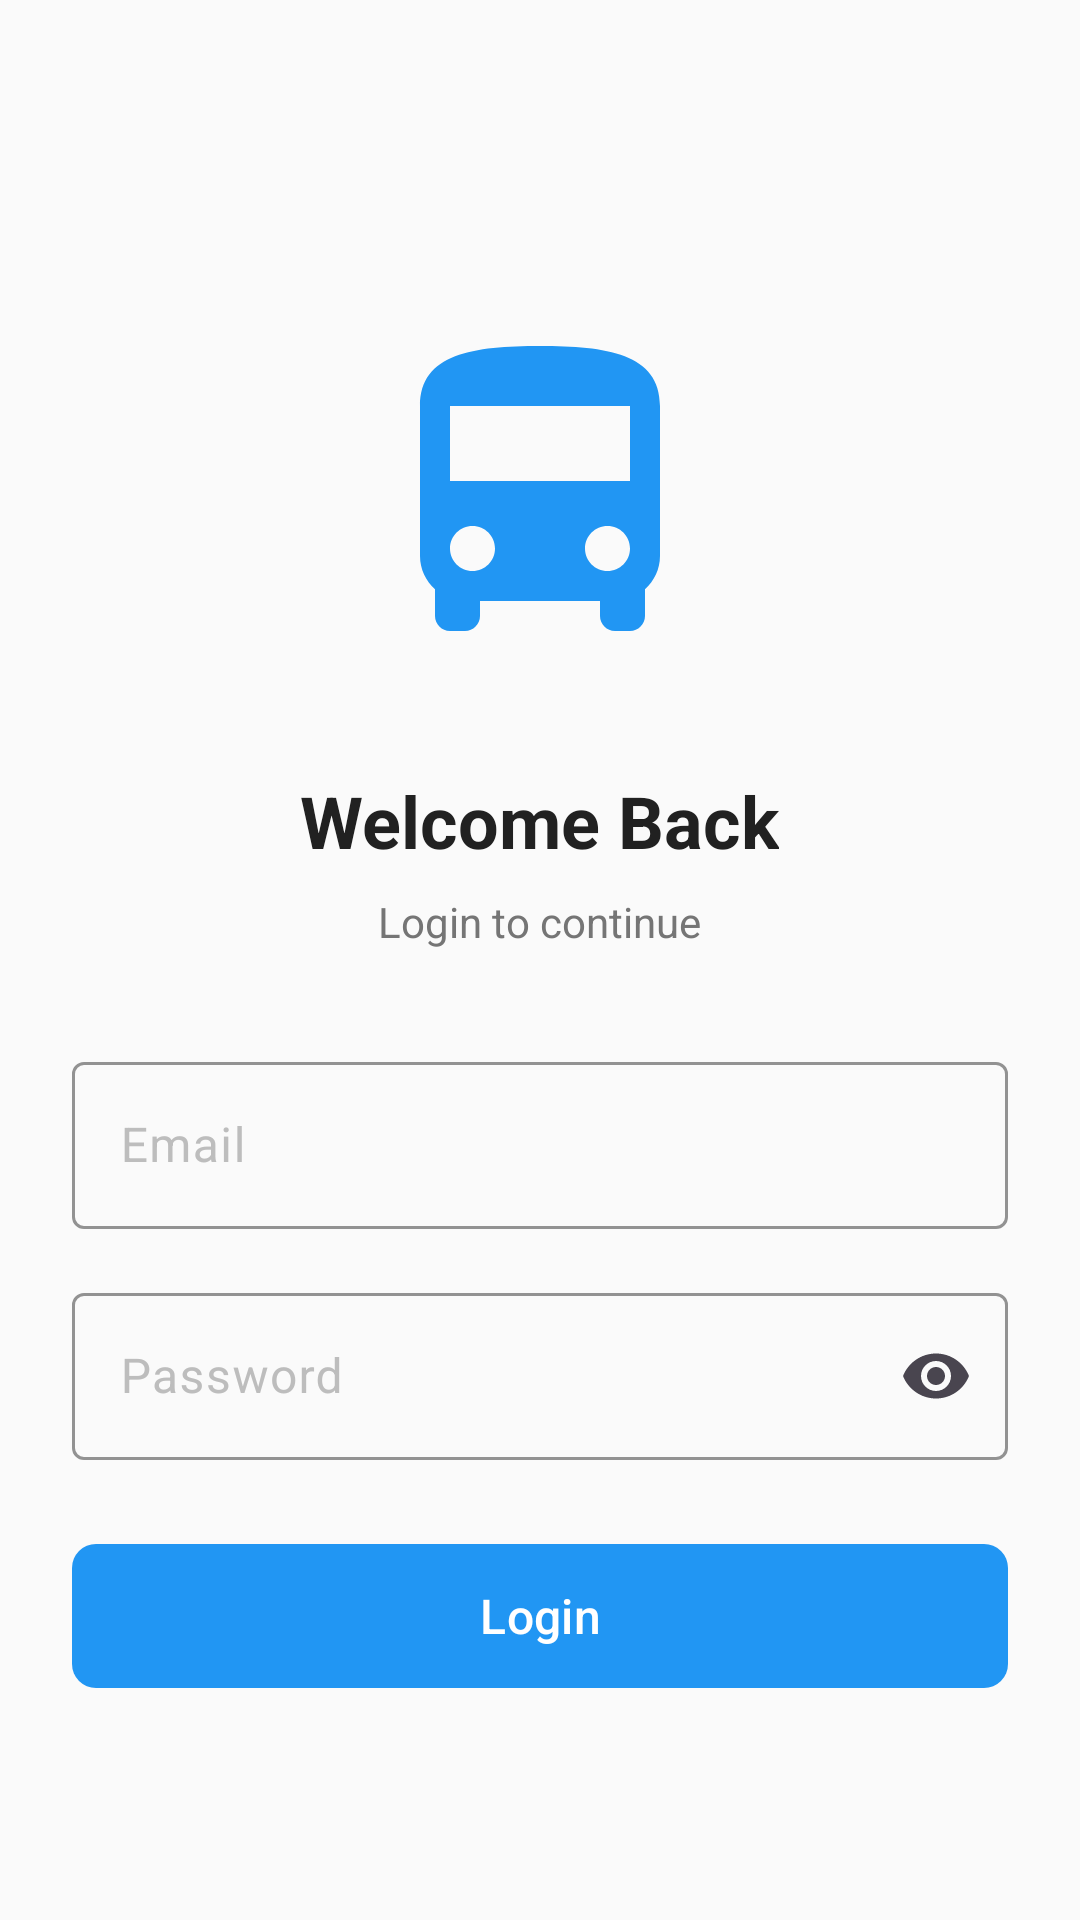

Android layout source for this screen:
<!-- AndroidManifest.xml: application theme Theme.InstituteTransport -->
<!-- res/layout/fragment_login.xml -->
<?xml version="1.0" encoding="utf-8"?>
<ScrollView xmlns:android="http://schemas.android.com/apk/res/android"
    xmlns:app="http://schemas.android.com/apk/res-auto"
    android:layout_width="match_parent"
    android:layout_height="match_parent"
    android:fillViewport="true">

    <LinearLayout
        android:layout_width="match_parent"
        android:layout_height="wrap_content"
        android:orientation="vertical"
        android:padding="24dp"
        android:gravity="center">

        <ImageView
            android:layout_width="120dp"
            android:layout_height="120dp"
            android:src="@drawable/ic_bus_large"
            android:layout_marginTop="32dp"
            android:layout_marginBottom="32dp"
            app:tint="@color/primary" />

        <TextView
            android:layout_width="wrap_content"
            android:layout_height="wrap_content"
            android:text="Welcome Back"
            android:textSize="24sp"
            android:textStyle="bold"
            android:textColor="@color/text_primary"
            android:layout_marginBottom="8dp" />

        <TextView
            android:layout_width="wrap_content"
            android:layout_height="wrap_content"
            android:text="Login to continue"
            android:textSize="14sp"
            android:textColor="@color/text_secondary"
            android:layout_marginBottom="32dp" />

        <com.google.android.material.textfield.TextInputLayout
            android:layout_width="match_parent"
            android:layout_height="wrap_content"
            style="@style/Widget.App.TextInputLayout"
            android:layout_marginBottom="16dp">

            <com.google.android.material.textfield.TextInputEditText
                android:id="@+id/etEmail"
                android:layout_width="match_parent"
                android:layout_height="wrap_content"
                android:hint="@string/email"
                android:inputType="textEmailAddress" />
        </com.google.android.material.textfield.TextInputLayout>

        <com.google.android.material.textfield.TextInputLayout
            android:layout_width="match_parent"
            android:layout_height="wrap_content"
            style="@style/Widget.App.TextInputLayout"
            app:endIconMode="password_toggle"
            android:layout_marginBottom="24dp">

            <com.google.android.material.textfield.TextInputEditText
                android:id="@+id/etPassword"
                android:layout_width="match_parent"
                android:layout_height="wrap_content"
                android:hint="@string/password"
                android:inputType="textPassword" />
        </com.google.android.material.textfield.TextInputLayout>

        <com.google.android.material.button.MaterialButton
            android:id="@+id/btnLogin"
            android:layout_width="match_parent"
            android:layout_height="56dp"
            android:text="@string/login"
            style="@style/Widget.App.Button.Primary" />

    </LinearLayout>

</ScrollView>
<!-- resources referenced by this layout -->
<resources>
  <color name="primary">#2196F3</color>
  <color name="text_primary">#212121</color>
  <color name="text_secondary">#757575</color>
  <!-- drawable ic_bus_large (drawable) -->
  <vector xmlns:android="http://schemas.android.com/apk/res/android"
      android:width="120dp"
      android:height="120dp"
      android:viewportWidth="24"
      android:viewportHeight="24">
      <path
          android:fillColor="@color/white"
          android:pathData="M4,16c0,0.88 0.39,1.67 1,2.22L5,20c0,0.55 0.45,1 1,1h1c0.55,0 1,-0.45 1,-1v-1h8v1c0,0.55 0.45,1 1,1h1c0.55,0 1,-0.45 1,-1v-1.78c0.61,-0.55 1,-1.34 1,-2.22L20,6c0,-3.5 -3.58,-4 -8,-4s-8,0.5 -8,4v10zM7.5,17c-0.83,0 -1.5,-0.67 -1.5,-1.5S6.67,14 7.5,14s1.5,0.67 1.5,1.5S8.33,17 7.5,17zM16.5,17c-0.83,0 -1.5,-0.67 -1.5,-1.5s0.67,-1.5 1.5,-1.5 1.5,0.67 1.5,1.5 -0.67,1.5 -1.5,1.5zM18,11L6,11L6,6h12v5z"/>
  </vector>
  <string name="email">Email</string>
  <string name="login">Login</string>
  <string name="password">Password</string>
  <style name="Widget.App.Button.Primary" parent="Widget.Material3.Button">
          <item name="backgroundTint">@color/primary</item>
          <item name="android:textColor">@color/white</item>
          <item name="cornerRadius">8dp</item>
          <item name="android:textSize">16sp</item>
          <item name="android:textAllCaps">false</item>
      </style>
  <style name="Widget.App.TextInputLayout" parent="Widget.Material3.TextInputLayout.OutlinedBox">
          <item name="boxStrokeColor">@color/primary</item>
          <item name="hintTextColor">@color/primary</item>
          <item name="android:textColorHint">@color/text_hint</item>
      </style>
  <style name="Theme.InstituteTransport" parent="Base.Theme.InstituteTransport" />
  <color name="white">#FFFFFFFF</color>
  <color name="text_hint">#BDBDBD</color>
  <style name="Base.Theme.InstituteTransport" parent="Theme.Material3.DayNight.NoActionBar">
          <item name="colorPrimary">@color/primary</item>
          <item name="colorPrimaryDark">@color/primary_dark</item>
          <item name="colorAccent">@color/accent</item>
          <item name="android:statusBarColor">@color/primary_dark</item>
          <item name="android:windowBackground">@color/background</item>
      </style>
  <color name="primary_dark">#1976D2</color>
  <color name="accent">#FF9800</color>
  <color name="background">#FAFAFA</color>
</resources>
